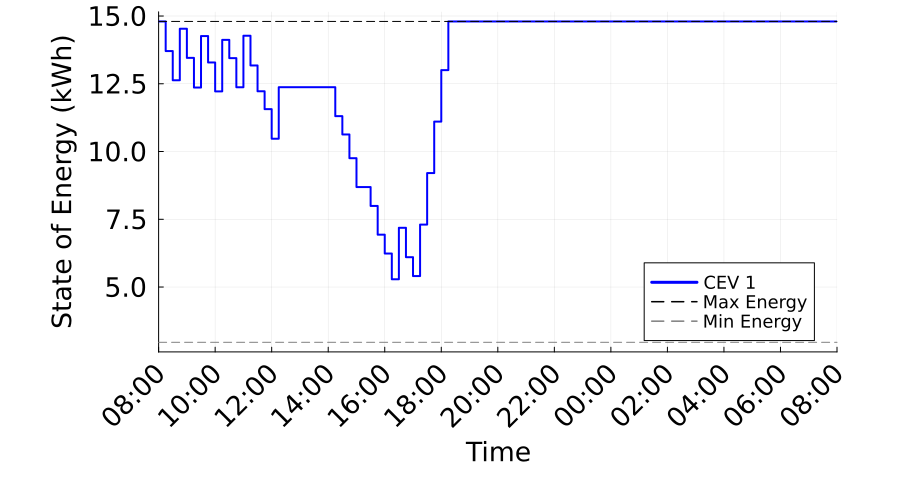

The data file committed next to this chart (first rows):
Time_Period, Time_Label, CEV_1_SOE_kWh, CEV_1_Max_SOE_kWh, CEV_1_Min_SOE_kWh
1, 08:00, 14.8, 14.8, 2.96
2, 08:15, 13.71, 14.8, 2.96
3, 08:30, 12.63, 14.8, 2.96
4, 08:45, 14.53, 14.8, 2.96
5, 09:00, 13.45, 14.8, 2.96
6, 09:15, 12.36, 14.8, 2.96
7, 09:30, 14.26, 14.8, 2.96
8, 09:45, 13.28, 14.8, 2.96
9, 10:00, 12.22, 14.8, 2.96
10, 10:15, 14.12, 14.8, 2.96
11, 10:30, 13.45, 14.8, 2.96
12, 10:45, 12.37, 14.8, 2.96
13, 11:00, 14.27, 14.8, 2.96
14, 11:15, 13.18, 14.8, 2.96
15, 11:30, 12.22, 14.8, 2.96
16, 11:45, 11.56, 14.8, 2.96
17, 12:00, 10.47, 14.8, 2.96
18, 12:15, 12.37, 14.8, 2.96
19, 12:30, 12.37, 14.8, 2.96
20, 12:45, 12.37, 14.8, 2.96
21, 13:00, 12.37, 14.8, 2.96
22, 13:15, 12.37, 14.8, 2.96
23, 13:30, 12.37, 14.8, 2.96
24, 13:45, 12.37, 14.8, 2.96
25, 14:00, 12.37, 14.8, 2.96
26, 14:15, 11.3, 14.8, 2.96
27, 14:30, 10.63, 14.8, 2.96
28, 14:45, 9.754, 14.8, 2.96
29, 15:00, 8.689, 14.8, 2.96
30, 15:15, 8.689, 14.8, 2.96
31, 15:30, 7.992, 14.8, 2.96
32, 15:45, 6.932, 14.8, 2.96
33, 16:00, 6.236, 14.8, 2.96
34, 16:15, 5.286, 14.8, 2.96
35, 16:30, 7.186, 14.8, 2.96
36, 16:45, 6.101, 14.8, 2.96
37, 17:00, 5.404, 14.8, 2.96
38, 17:15, 7.304, 14.8, 2.96
39, 17:30, 9.204, 14.8, 2.96
40, 17:45, 11.1, 14.8, 2.96
41, 18:00, 13, 14.8, 2.96
42, 18:15, 14.8, 14.8, 2.96
43, 18:30, 14.8, 14.8, 2.96
44, 18:45, 14.8, 14.8, 2.96
45, 19:00, 14.8, 14.8, 2.96
46, 19:15, 14.8, 14.8, 2.96
47, 19:30, 14.8, 14.8, 2.96
48, 19:45, 14.8, 14.8, 2.96
49, 20:00, 14.8, 14.8, 2.96
50, 20:15, 14.8, 14.8, 2.96
51, 20:30, 14.8, 14.8, 2.96
52, 20:45, 14.8, 14.8, 2.96
53, 21:00, 14.8, 14.8, 2.96
54, 21:15, 14.8, 14.8, 2.96
55, 21:30, 14.8, 14.8, 2.96
56, 21:45, 14.8, 14.8, 2.96
57, 22:00, 14.8, 14.8, 2.96
58, 22:15, 14.8, 14.8, 2.96
59, 22:30, 14.8, 14.8, 2.96
60, 22:45, 14.8, 14.8, 2.96
... 37 more rows
